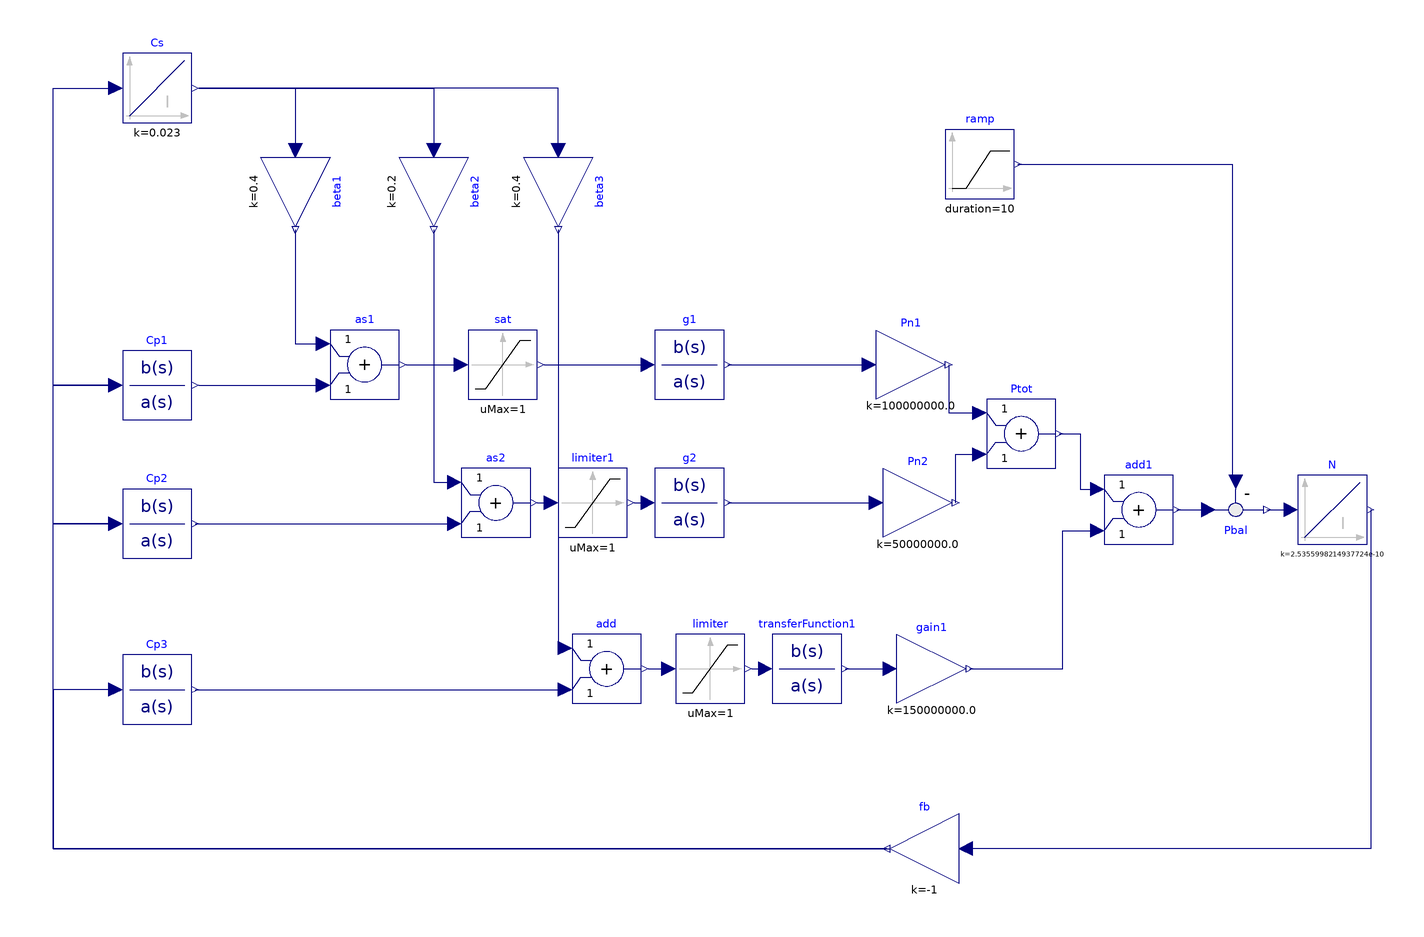

The Modelica model whose source follows is shown above as a component diagram (icons at their Placement, wires along their Line points).

model Progetto_AES
  extends AES;
  Modelica.Blocks.Continuous.TransferFunction Cp1(a = {1}, b = {0.91}) annotation(
    Placement(visible = true, transformation(origin = {-150, -6}, extent = {{-10, -10}, {10, 10}}, rotation = 0)));
  Modelica.Blocks.Continuous.Integrator Cs(k = 0.023) annotation(
    Placement(visible = true, transformation(origin = {-150, 80}, extent = {{-10, -10}, {10, 10}}, rotation = 0)));
  Modelica.Blocks.Math.Feedback Pbal annotation(
    Placement(visible = true, transformation(origin = {162, -42}, extent = {{-10, 10}, {10, -10}}, rotation = 0)));
  Modelica.Blocks.Math.Gain beta1(k = 0.4) annotation(
    Placement(visible = true, transformation(origin = {-110, 50}, extent = {{-10, -10}, {10, 10}}, rotation = -90)));
  Modelica.Blocks.Math.Gain Pn1(k = 100e6) annotation(
    Placement(visible = true, transformation(origin = {68, 0}, extent = {{-10, -10}, {10, 10}}, rotation = 0)));
  Modelica.Blocks.Math.Gain beta2(k = 0.2) annotation(
    Placement(visible = true, transformation(origin = {-70, 50}, extent = {{-10, -10}, {10, 10}}, rotation = -90)));
  Modelica.Blocks.Continuous.TransferFunction Cp2(a = {1}, b = {4.773}) annotation(
    Placement(visible = true, transformation(origin = {-150, -46}, extent = {{-10, -10}, {10, 10}}, rotation = 0)));
  Modelica.Blocks.Math.Gain Pn2(k = 50e6) annotation(
    Placement(visible = true, transformation(origin = {70, -40}, extent = {{-10, -10}, {10, 10}}, rotation = 0)));
  Modelica.Blocks.Math.Gain fb(k = -1) annotation(
    Placement(visible = true, transformation(origin = {72, -140}, extent = {{10, -10}, {-10, 10}}, rotation = 0)));
  Modelica.Blocks.Math.Add as1 annotation(
    Placement(visible = true, transformation(origin = {-90, 0}, extent = {{-10, -10}, {10, 10}}, rotation = 0)));
  Modelica.Blocks.Continuous.Integrator N(k = 1 /(40000*314^2)) annotation(
    Placement(visible = true, transformation(origin = {190, -42}, extent = {{-10, -10}, {10, 10}}, rotation = 0)));
  Modelica.Blocks.Continuous.TransferFunction g1(a = {10, 1}, b = {1}) annotation(
    Placement(visible = true, transformation(origin = {4, 0}, extent = {{-10, -10}, {10, 10}}, rotation = 0)));
  Modelica.Blocks.Continuous.TransferFunction g2(a = {5, 1}, b = {1}) annotation(
    Placement(visible = true, transformation(origin = {4, -40}, extent = {{-10, -10}, {10, 10}}, rotation = 0)));
  Modelica.Blocks.Math.Add Ptot annotation(
    Placement(visible = true, transformation(origin = {100, -20}, extent = {{-10, -10}, {10, 10}}, rotation = 0)));
  Modelica.Blocks.Math.Add as2 annotation(
    Placement(visible = true, transformation(origin = {-52, -40}, extent = {{-10, -10}, {10, 10}}, rotation = 0)));
  Modelica.Blocks.Sources.Ramp ramp(duration = 10, height = 5e6)  annotation(
    Placement(visible = true, transformation(origin = {88, 58}, extent = {{-10, -10}, {10, 10}}, rotation = 0)));
  Modelica.Blocks.Math.Gain beta3(k = 0.4) annotation(
    Placement(visible = true, transformation(origin = {-34, 50}, extent = {{-10, -10}, {10, 10}}, rotation = -90)));
  Modelica.Blocks.Continuous.TransferFunction Cp3(a = {1}, b = {0.182}) annotation(
    Placement(visible = true, transformation(origin = {-150, -94}, extent = {{-10, -10}, {10, 10}}, rotation = 0)));
  Modelica.Blocks.Math.Add add annotation(
    Placement(visible = true, transformation(origin = {-20, -88}, extent = {{-10, -10}, {10, 10}}, rotation = 0)));
  Modelica.Blocks.Continuous.TransferFunction transferFunction1(a = {5, 1}, b = {1}) annotation(
    Placement(visible = true, transformation(origin = {38, -88}, extent = {{-10, -10}, {10, 10}}, rotation = 0)));
  Modelica.Blocks.Math.Gain gain1(k = 150e6) annotation(
    Placement(visible = true, transformation(origin = {74, -88}, extent = {{-10, -10}, {10, 10}}, rotation = 0)));
  Modelica.Blocks.Math.Add add1 annotation(
    Placement(visible = true, transformation(origin = {134, -42}, extent = {{-10, -10}, {10, 10}}, rotation = 0)));
  Modelica.Blocks.Nonlinear.Limiter sat(uMax = 1, uMin = 0) annotation(
    Placement(visible = true, transformation(origin = {-50, 0}, extent = {{-10, -10}, {10, 10}}, rotation = 0)));
  Modelica.Blocks.Nonlinear.Limiter limiter(uMax = 1, uMin = 0) annotation(
    Placement(visible = true, transformation(origin = {10, -88}, extent = {{-10, -10}, {10, 10}}, rotation = 0)));
  Modelica.Blocks.Nonlinear.Limiter limiter1(uMax = 1, uMin = 0) annotation(
    Placement(visible = true, transformation(origin = {-24, -40}, extent = {{-10, -10}, {10, 10}}, rotation = 0)));
equation
  connect(g1.y, Pn1.u) annotation(
    Line(points = {{15, 0}, {56, 0}}, color = {0, 0, 127}));
  connect(Pbal.y, N.u) annotation(
    Line(points = {{171, -42}, {178, -42}}, color = {0, 0, 127}));
  connect(g2.y, Pn2.u) annotation(
    Line(points = {{15, -40}, {58, -40}}, color = {0, 0, 127}));
  connect(beta1.y, as1.u1) annotation(
    Line(points = {{-110, 39}, {-110, 6}, {-102, 6}}, color = {0, 0, 127}));
  connect(Cp1.u, Cs.u) annotation(
    Line(points = {{-162, -6}, {-180, -6}, {-180, 80}, {-162, 80}}, color = {0, 0, 127}));
  connect(beta2.y, as2.u1) annotation(
    Line(points = {{-70, 39}, {-70, -34}, {-64, -34}}, color = {0, 0, 127}));
  connect(Cp2.u, Cp1.u) annotation(
    Line(points = {{-162, -46}, {-180, -46}, {-180, -6}, {-162, -6}}, color = {0, 0, 127}));
  connect(Pn1.y, Ptot.u1) annotation(
    Line(points = {{79, 0}, {79, -14}, {88, -14}}, color = {0, 0, 127}));
  connect(Cs.y, beta1.u) annotation(
    Line(points = {{-138, 80}, {-110, 80}, {-110, 62}}, color = {0, 0, 127}));
  connect(N.y, fb.u) annotation(
    Line(points = {{201, -42}, {201, -140}, {84, -140}}, color = {0, 0, 127}));
  connect(fb.y, Cp2.u) annotation(
    Line(points = {{61, -140}, {-180, -140}, {-180, -46}, {-162, -46}}, color = {0, 0, 127}));
  connect(Cp2.y, as2.u2) annotation(
    Line(points = {{-139, -46}, {-64, -46}}, color = {0, 0, 127}));
  connect(Cp1.y, as1.u2) annotation(
    Line(points = {{-138, -6}, {-102, -6}}, color = {0, 0, 127}));
  connect(Pn2.y, Ptot.u2) annotation(
    Line(points = {{81, -40}, {81, -26}, {88, -26}}, color = {0, 0, 127}));
  connect(Cs.y, beta2.u) annotation(
    Line(points = {{-138, 80}, {-70, 80}, {-70, 62}}, color = {0, 0, 127}));
  connect(ramp.y, Pbal.u2) annotation(
    Line(points = {{99, 58}, {161, 58}, {161, -34}}, color = {0, 0, 127}));
  connect(Ptot.y, add1.u1) annotation(
    Line(points = {{111, -20}, {117, -20}, {117, -36}, {121, -36}}, color = {0, 0, 127}));
  connect(gain1.y, add1.u2) annotation(
    Line(points = {{85, -88}, {112, -88}, {112, -48}, {122, -48}}, color = {0, 0, 127}));
  connect(Cp3.u, fb.y) annotation(
    Line(points = {{-162, -94}, {-180, -94}, {-180, -140}, {62, -140}}, color = {0, 0, 127}));
  connect(beta3.y, add.u1) annotation(
    Line(points = {{-34, 39}, {-34, -82}, {-32, -82}}, color = {0, 0, 127}));
  connect(transferFunction1.y, gain1.u) annotation(
    Line(points = {{49, -88}, {62, -88}}, color = {0, 0, 127}));
  connect(Cp3.y, add.u2) annotation(
    Line(points = {{-139, -94}, {-32, -94}}, color = {0, 0, 127}));
  connect(add1.y, Pbal.u1) annotation(
    Line(points = {{145, -42}, {153, -42}}, color = {0, 0, 127}));
  connect(beta3.u, Cs.y) annotation(
    Line(points = {{-34, 62}, {-34, 80}, {-138, 80}}, color = {0, 0, 127}));
  connect(as1.y, sat.u) annotation(
    Line(points = {{-78, 0}, {-62, 0}}, color = {0, 0, 127}));
  connect(sat.y, g1.u) annotation(
    Line(points = {{-38, 0}, {-8, 0}}, color = {0, 0, 127}));
  connect(as2.y, limiter1.u) annotation(
    Line(points = {{-40, -40}, {-36, -40}}, color = {0, 0, 127}));
  connect(limiter1.y, g2.u) annotation(
    Line(points = {{-12, -40}, {-8, -40}}, color = {0, 0, 127}));
  connect(add.y, limiter.u) annotation(
    Line(points = {{-8, -88}, {-2, -88}}, color = {0, 0, 127}));
  connect(limiter.y, transferFunction1.u) annotation(
    Line(points = {{22, -88}, {26, -88}}, color = {0, 0, 127}));
  annotation(
    uses(Modelica(version = "4.0.0")),
  Diagram(coordinateSystem(extent = {{-180, 100}, {200, -160}})),
  version = "");
end Progetto_AES;